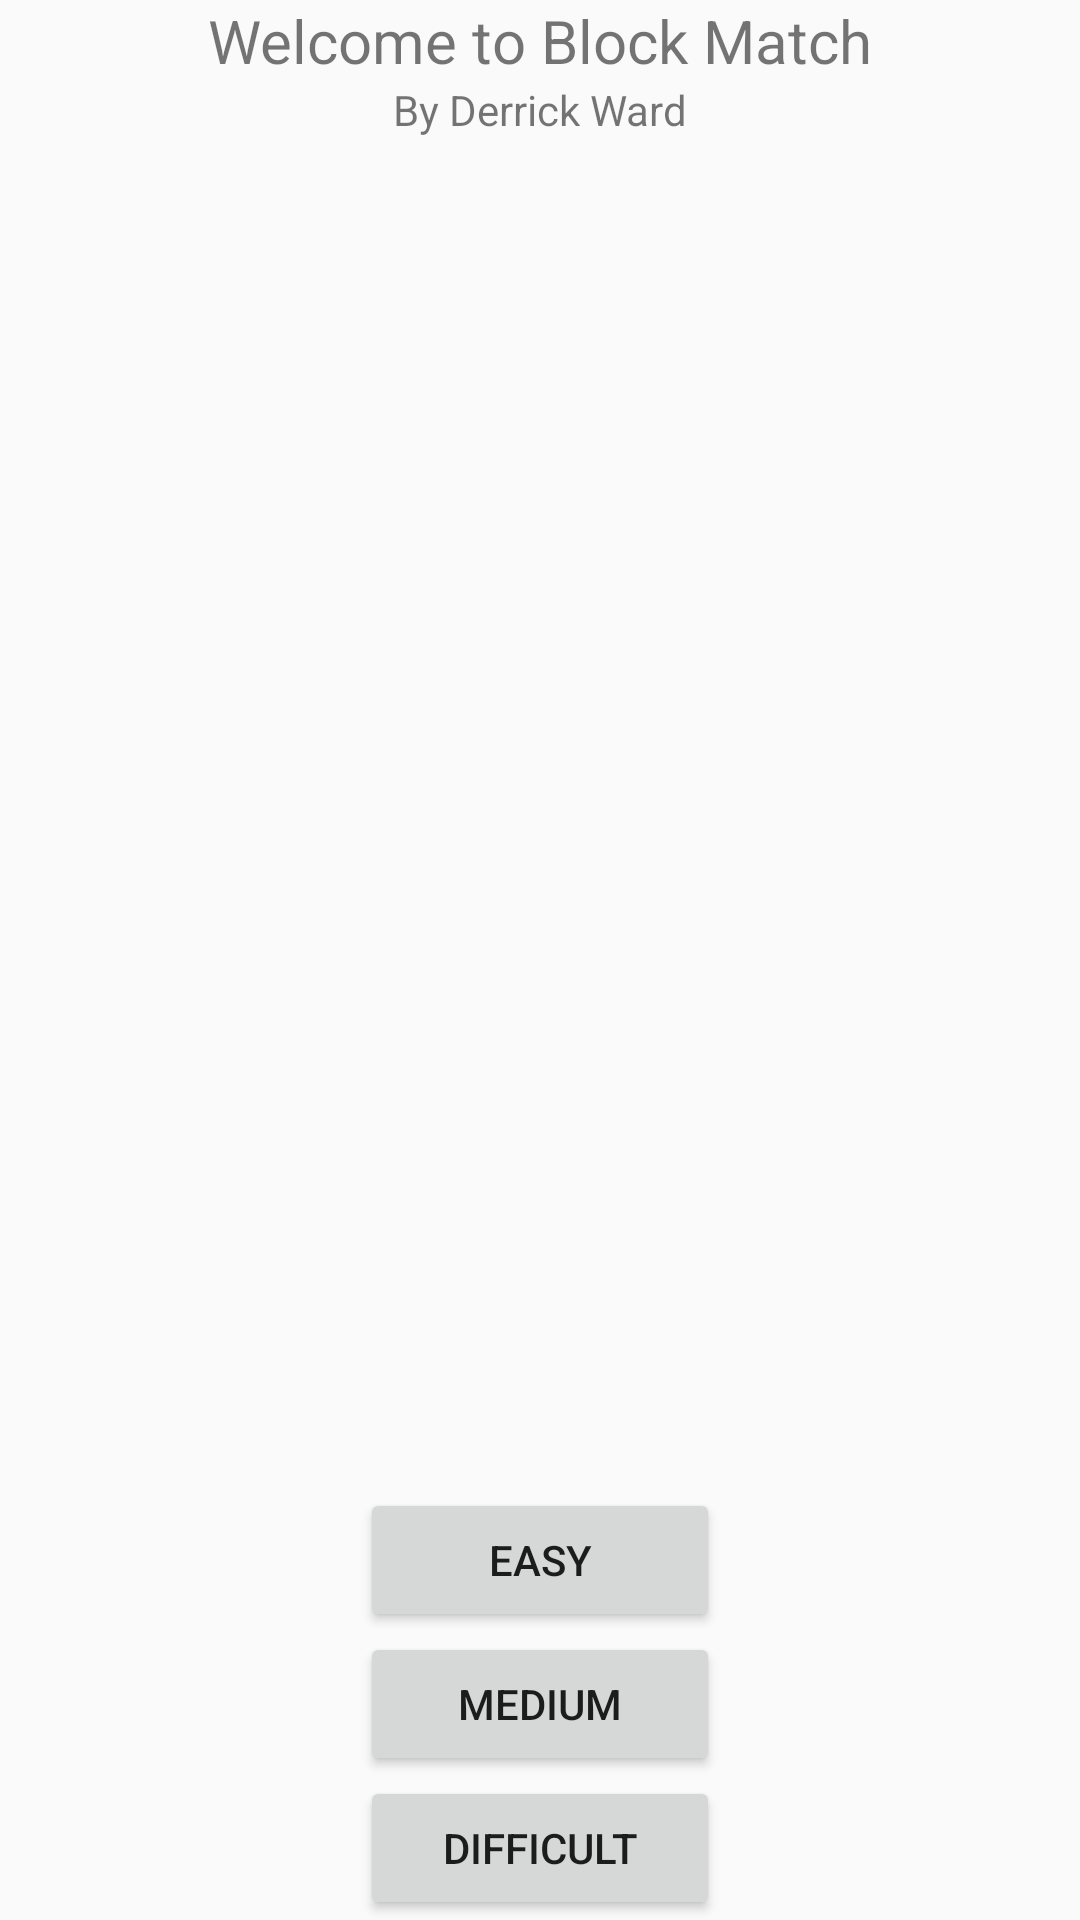

Android layout source for this screen:
<!-- AndroidManifest.xml: application theme Theme.AppCompat.Light.NoActionBar -->
<!-- res/layout/activity_main.xml -->
<?xml version="1.0" encoding="utf-8"?>
<androidx.constraintlayout.widget.ConstraintLayout xmlns:android="http://schemas.android.com/apk/res/android"
    xmlns:app="http://schemas.android.com/apk/res-auto"
    xmlns:tools="http://schemas.android.com/tools"
    android:layout_width="match_parent"
    android:layout_height="match_parent"
    tools:context=".MainActivity">

    <TextView
        android:id="@+id/gameTitle"
        android:textSize="20dp"
        android:text="Welcome to Block Match"
        android:layout_width="wrap_content"
        android:layout_height="wrap_content"
        app:layout_constraintLeft_toLeftOf="parent"
        app:layout_constraintRight_toRightOf="parent"
        app:layout_constraintTop_toTopOf="parent" />
    <TextView
        android:id="@+id/gameAuthor"
        android:textSize="14dp"
        android:text="By Derrick Ward"
        android:layout_width="wrap_content"
        android:layout_height="wrap_content"
        app:layout_constraintTop_toBottomOf="@id/gameTitle"
        app:layout_constraintLeft_toLeftOf="parent"
        app:layout_constraintRight_toRightOf="parent"/>
    <Button
        android:id="@+id/easyModeButton"
        android:text="Easy"
        android:layout_width="120dp"
        android:layout_height="wrap_content"
        app:layout_constraintBottom_toTopOf="@id/mediumModeButton"
        app:layout_constraintRight_toRightOf="parent"
        app:layout_constraintLeft_toLeftOf="parent"
        android:onClick="setGameMode"/>
    <Button
        android:id="@+id/mediumModeButton"
        android:text="Medium"
        android:layout_width="120dp"
        android:layout_height="wrap_content"
        app:layout_constraintBottom_toTopOf="@id/difficultModeButton"
        app:layout_constraintRight_toRightOf="parent"
        app:layout_constraintLeft_toLeftOf="parent"
        android:onClick="setGameMode"/>
    <Button
        android:id="@+id/difficultModeButton"
        android:text="Difficult"
        android:layout_width="120dp"
        android:layout_height="wrap_content"
        app:layout_constraintBottom_toBottomOf="parent"
        app:layout_constraintRight_toRightOf="parent"
        app:layout_constraintLeft_toLeftOf="parent"
        android:onClick="setGameMode"/>
</androidx.constraintlayout.widget.ConstraintLayout>
<!-- resources referenced by this layout -->
<resources>

</resources>
